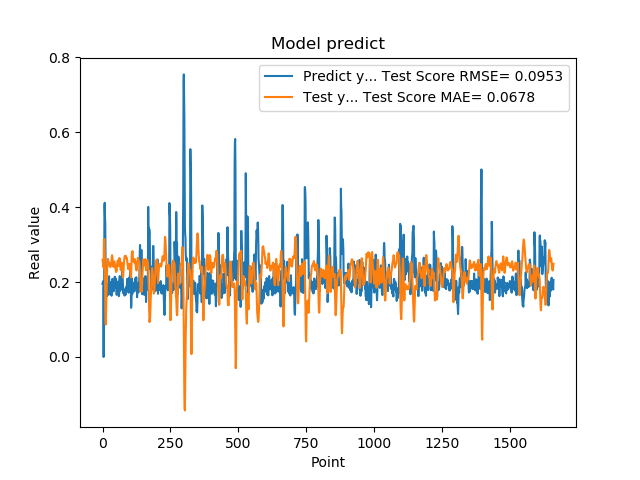

Data behind this chart, as committed beside it:
1.955727785830000398e-01, 2.596194572919234278e-01
1.954265981910000005e-01, 2.555784358282724433e-01
2.004670947789999880e-01, 2.487389108622628242e-01
2.029463946819999587e-01, 2.455513680895640982e-01
0.000000000000000000e+00, 2.384661640359665991e-01
1.862521618600000151e-01, 3.111291690506970409e-01
1.862153261900000301e-01, 3.151839220581079126e-01
4.038094580169999670e-01, 3.140218829442859017e-01
4.118085205549999461e-01, 2.741678834026539113e-01
3.743042349819999948e-01, 2.278856251313546022e-01
3.571429848669999685e-01, 1.284733132162041158e-01
2.572054266930000055e-01, 9.624835941621329161e-02
2.409307956699999753e-01, 8.672476052217750753e-02
2.253161966800000249e-01, 1.226502710763902465e-01
1.935185044999999937e-01, 1.567943345757374096e-01
1.787700653079999924e-01, 1.890655763442290749e-01
1.622045934200000150e-01, 2.166820586261599957e-01
1.761920750140000269e-01, 2.401507836650614847e-01
1.883655935530000325e-01, 2.545744599273478959e-01
1.861467957499999548e-01, 2.612819715981500868e-01
1.954913884399999968e-01, 2.619324173533504330e-01
1.954011768099999935e-01, 2.570169284904911255e-01
1.660518944260000185e-01, 2.479055098079015751e-01
1.907722949980000249e-01, 2.520756124933800080e-01
2.156041562559999625e-01, 2.518188607717140037e-01
1.898660957809999716e-01, 2.434992426388057907e-01
1.770474612709999895e-01, 2.440968923143040925e-01
2.001174986360000074e-01, 2.497939673183423304e-01
1.948629021640000125e-01, 2.412614818309327114e-01
1.922753006219999894e-01, 2.398490904216604991e-01
1.779100298880000042e-01, 2.446562507978608525e-01
1.810636967419999854e-01, 2.487132684415271355e-01
1.680064052340000114e-01, 2.485066629597637855e-01
1.635809391740000174e-01, 2.576106333170470331e-01
1.706920862200000111e-01, 2.663584846382314741e-01
1.916799396280000345e-01, 2.717732430943765598e-01
2.085516005749999957e-01, 2.673108806532242809e-01
2.058236002919999752e-01, 2.588222809255348311e-01
1.828240007160000513e-01, 2.480469954053912129e-01
1.857409924269999846e-01, 2.434884334271374962e-01
1.775099337099999841e-01, 2.405841793207172397e-01
1.752161234619999952e-01, 2.454881891878747946e-01
1.971126049759999999e-01, 2.541282854394753543e-01
1.845117062330000057e-01, 2.551718232394951658e-01
1.984785944219999987e-01, 2.542900954215523424e-01
2.143009155989999692e-01, 2.504661865501781048e-01
1.841159015890000139e-01, 2.404210893733566279e-01
2.104043960570000094e-01, 2.383460938012042507e-01
2.032361328599999739e-01, 2.349633476915058139e-01
2.088565975429999833e-01, 2.299541234713277094e-01
1.960448026660000231e-01, 2.268603266485005598e-01
1.900728046889999523e-01, 2.315449638189482073e-01
1.658952832220000062e-01, 2.308888642257067580e-01
1.872539073229999851e-01, 2.447878251172234121e-01
1.852532625200000171e-01, 2.491338705053824376e-01
1.799222826959999966e-01, 2.542306127688100381e-01
2.012764066460000223e-01, 2.578659414715192555e-01
1.978618204589999985e-01, 2.543478621228299486e-01
1.950792670250000027e-01, 2.452976482812218029e-01
1.711323857310000085e-01, 2.429777772967710026e-01
1.623787879939999901e-01, 2.482919160630271960e-01
... 1,599 more rows
